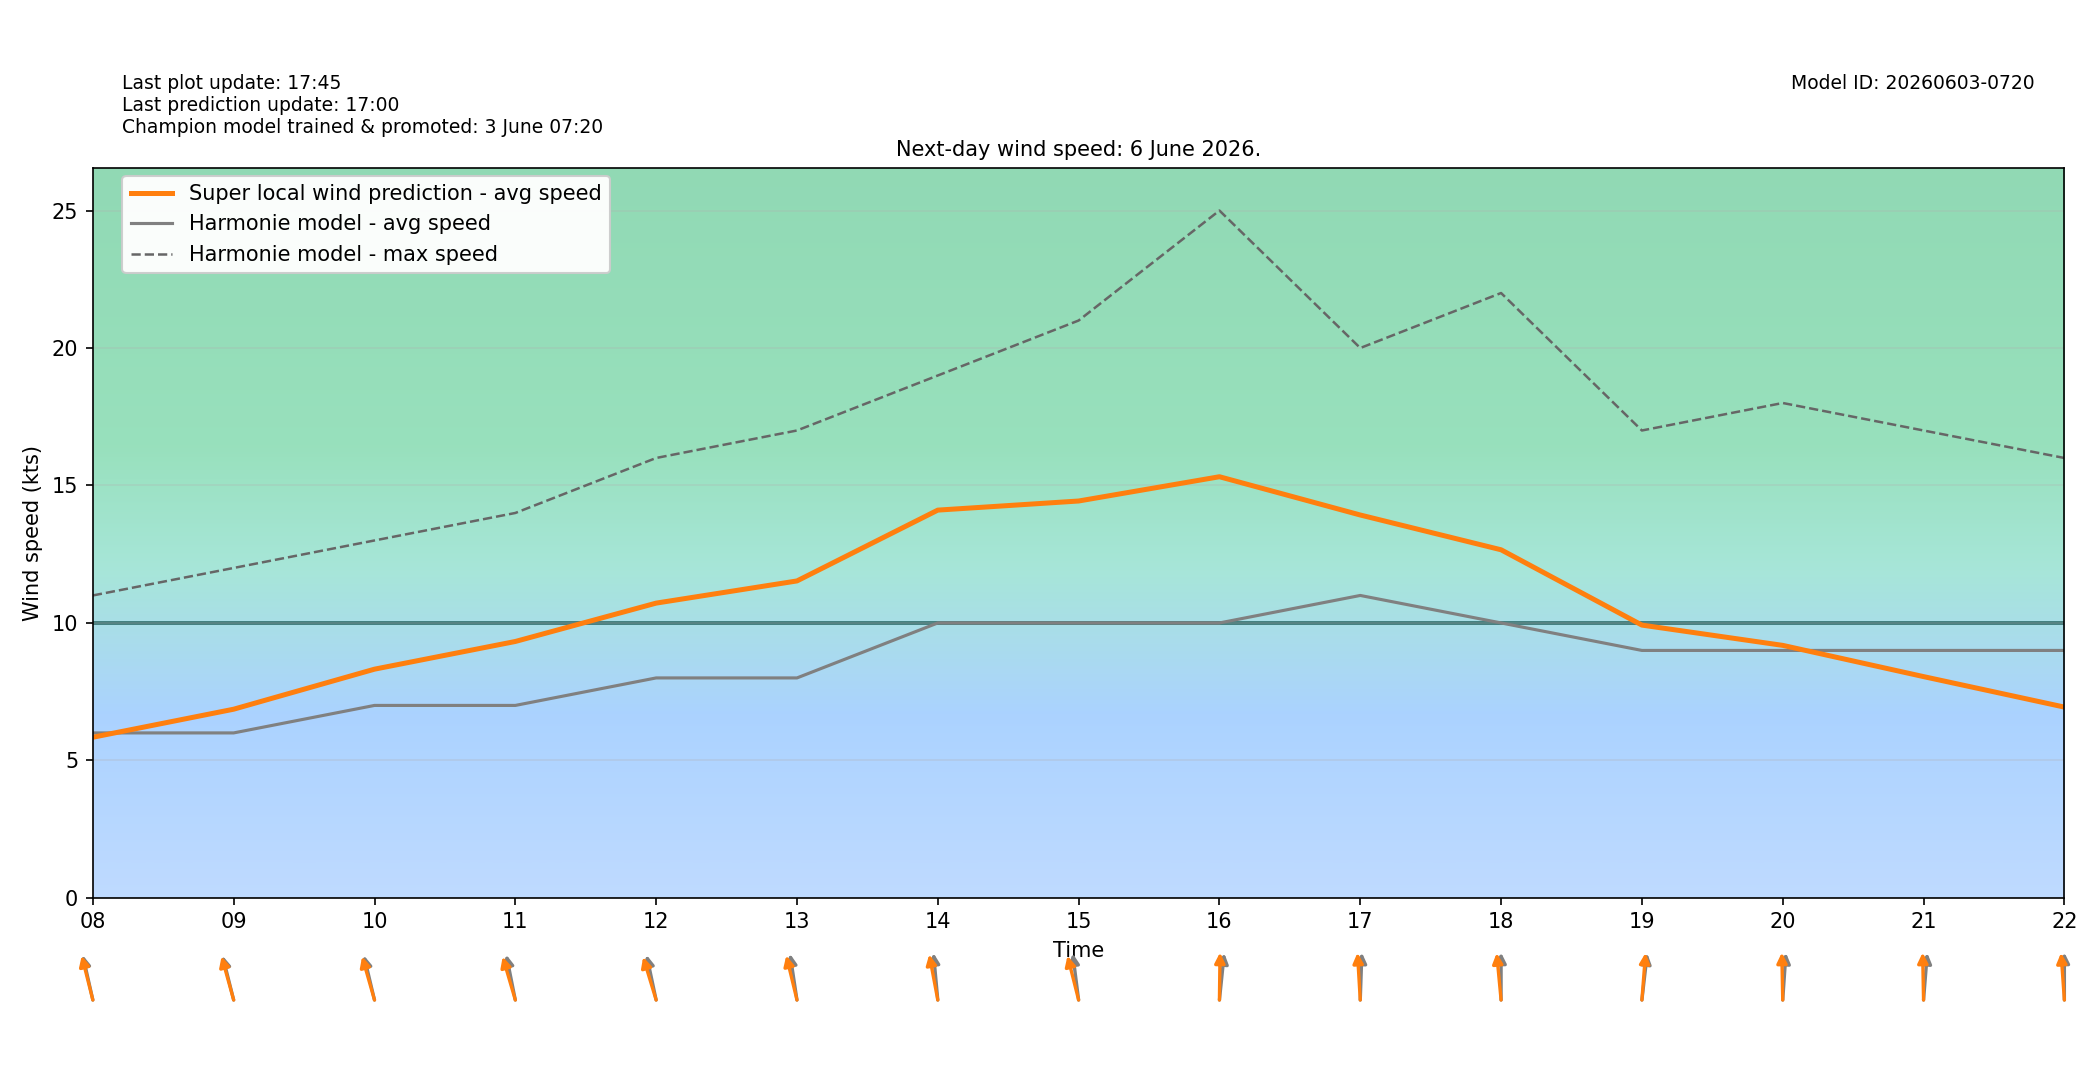

The file beside this chart, header and first rows:
target_time_utc, target_time_local, hour_utc, hour_local, forecast_wind_speed, forecast_wind_min, forecast_wind_max, lstm_pred_wind_speed, delta_speed_lstm_minus_forecast, forecast_wind_dir_deg, lstm_pred_wind_dir_deg, delta_dir_lstm_minus_forecast
2026-06-05T22:00:00Z, 2026-06-06T00:00:00+0200, 22, 00, 5.0, 5.0, 7.0, 2.916, -2.084, 183.0, 181.1, -1.872
2026-06-05T23:00:00Z, 2026-06-06T01:00:00+0200, 23, 01, 4.0, 4.0, 8.0, 2.538, -1.462, 184.0, 181.1, -2.901
2026-06-06T00:00:00Z, 2026-06-06T02:00:00+0200, 00, 02, 4.0, 4.0, 7.0, 2.303, -1.697, 162.0, 159.7, -2.256
2026-06-06T01:00:00Z, 2026-06-06T03:00:00+0200, 01, 03, 4.0, 4.0, 6.0, 2.22, -1.78, 158.0, 155.9, -2.105
2026-06-06T02:00:00Z, 2026-06-06T04:00:00+0200, 02, 04, 3.0, 3.0, 6.0, 2.132, -0.8683, 149.0, 146.1, -2.929
2026-06-06T03:00:00Z, 2026-06-06T05:00:00+0200, 03, 05, 5.0, 5.0, 8.0, 3.158, -1.842, 156.0, 154.5, -1.473
2026-06-06T04:00:00Z, 2026-06-06T06:00:00+0200, 04, 06, 4.0, 4.0, 8.0, 3.3, -0.7002, 158.0, 154.5, -3.522
2026-06-06T05:00:00Z, 2026-06-06T07:00:00+0200, 05, 07, 4.0, 4.0, 8.0, 3.817, -0.1833, 159.0, 154.8, -4.199
2026-06-06T06:00:00Z, 2026-06-06T08:00:00+0200, 06, 08, 6.0, 6.0, 11.0, 5.842, -0.1578, 161.0, 158.9, -2.101
2026-06-06T07:00:00Z, 2026-06-06T09:00:00+0200, 07, 09, 6.0, 6.0, 12.0, 6.863, 0.8626, 159.0, 157, -2.029
2026-06-06T08:00:00Z, 2026-06-06T10:00:00+0200, 08, 10, 7.0, 7.0, 13.0, 8.319, 1.319, 160.0, 156.4, -3.564
2026-06-06T09:00:00Z, 2026-06-06T11:00:00+0200, 09, 11, 7.0, 7.0, 14.0, 9.326, 2.326, 163.0, 155.9, -7.097
2026-06-06T10:00:00Z, 2026-06-06T12:00:00+0200, 10, 12, 8.0, 8.0, 16.0, 10.72, 2.721, 162.0, 155.1, -6.881
2026-06-06T11:00:00Z, 2026-06-06T13:00:00+0200, 11, 13, 8.0, 8.0, 17.0, 11.53, 3.528, 167.0, 159.8, -7.196
2026-06-06T12:00:00Z, 2026-06-06T14:00:00+0200, 12, 14, 10.0, 10.0, 19.0, 14.1, 4.104, 172.0, 163.9, -8.07
2026-06-06T13:00:00Z, 2026-06-06T15:00:00+0200, 13, 15, 10.0, 10.0, 21.0, 14.44, 4.435, 169.0, 159, -10.03
2026-06-06T14:00:00Z, 2026-06-06T16:00:00+0200, 14, 16, 10.0, 10.0, 25.0, 15.32, 5.318, 189.0, 181.1, -7.903
2026-06-06T15:00:00Z, 2026-06-06T17:00:00+0200, 15, 17, 11.0, 11.0, 20.0, 13.93, 2.926, 183.0, 174.8, -8.187
2026-06-06T16:00:00Z, 2026-06-06T18:00:00+0200, 16, 18, 10.0, 10.0, 22.0, 12.66, 2.661, 180.0, 171.8, -8.213
2026-06-06T17:00:00Z, 2026-06-06T19:00:00+0200, 17, 19, 9.0, 9.0, 17.0, 9.922, 0.9219, 190.0, 186.8, -3.21
2026-06-06T18:00:00Z, 2026-06-06T20:00:00+0200, 18, 20, 9.0, 9.0, 18.0, 9.184, 0.1843, 186.0, 178.3, -7.699
2026-06-06T19:00:00Z, 2026-06-06T21:00:00+0200, 19, 21, 9.0, 9.0, 17.0, 8.048, -0.9516, 187.0, 178.3, -8.705
2026-06-06T20:00:00Z, 2026-06-06T22:00:00+0200, 20, 22, 9.0, 9.0, 16.0, 6.939, -2.061, 180.0, 173.8, -6.158
2026-06-06T21:00:00Z, 2026-06-06T23:00:00+0200, 21, 23, 10.0, 10.0, 18.0, 8.415, -1.585, 189.0, 181.2, -7.768
